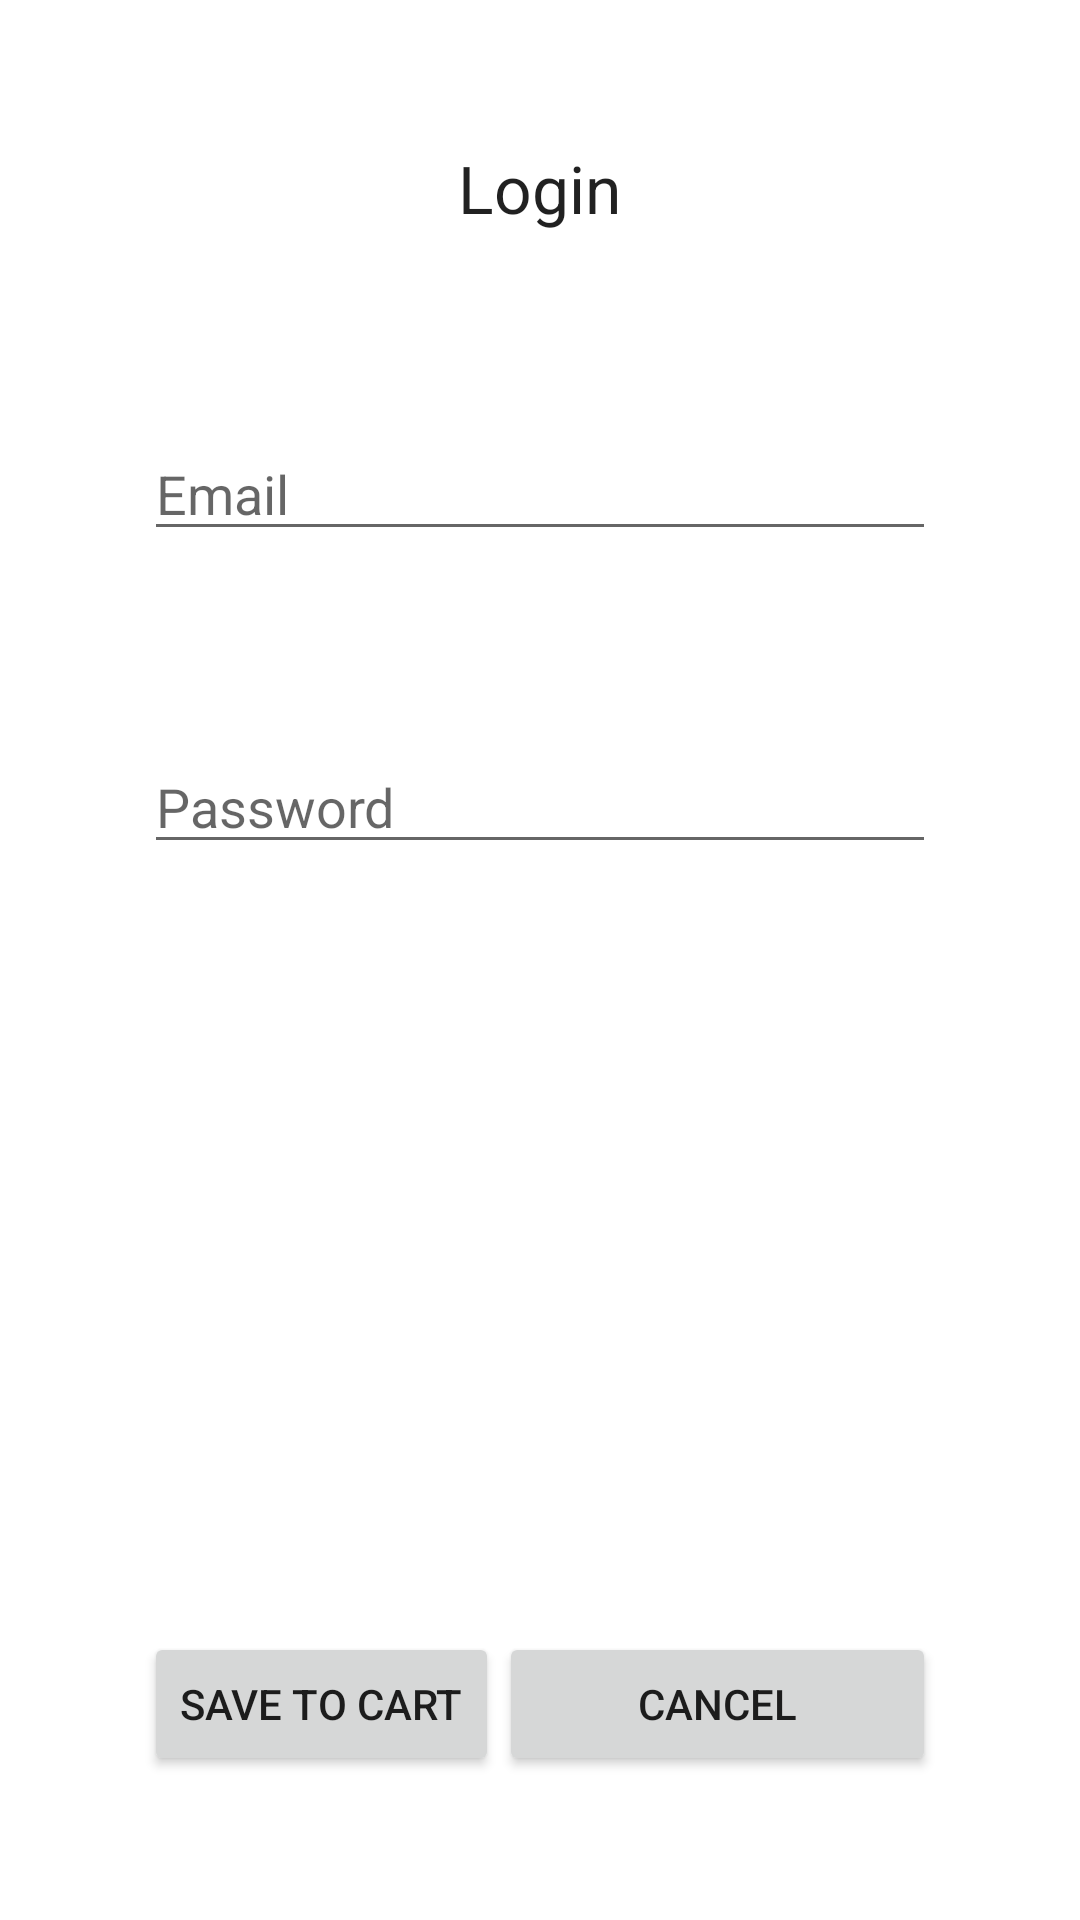

The Android layout XML behind this screen, and the referenced resources:
<!-- AndroidManifest.xml: application theme AppTheme -->
<!-- res/layout/activity_login.xml -->
<?xml version="1.0" encoding="utf-8"?>
<RelativeLayout xmlns:android="http://schemas.android.com/apk/res/android"
    xmlns:tools="http://schemas.android.com/tools"
    android:layout_width="match_parent"
    android:layout_height="match_parent"
    android:orientation="vertical"
    android:padding="48dp"
    tools:context="com.acmezon.acmezon_dash.LoginActivity">

    <TextView
        android:id="@+id/login_title"
        android:layout_width="wrap_content"
        android:layout_height="wrap_content"
        android:layout_gravity="center_horizontal"
        android:text="@string/login_title"
        android:textAppearance="?android:attr/textAppearanceLarge"
        android:layout_alignParentTop="true"
        android:layout_centerHorizontal="true" />

    <EditText
        android:id="@+id/input_email"
        android:inputType="textEmailAddress"
        android:layout_width="match_parent"
        android:layout_height="wrap_content"
        android:layout_gravity="center_horizontal"
        android:hint="@string/login_email"
        android:layout_marginTop="65dp"
        android:layout_below="@+id/login_title"
        android:layout_alignLeft="@+id/input_password"
        android:layout_alignStart="@+id/input_password" />

    <EditText
        android:id="@+id/input_password"
        android:layout_width="match_parent"
        android:layout_height="wrap_content"
        android:layout_gravity="center_horizontal"
        android:hint="@string/login_password"
        android:inputType="textPassword"
        android:layout_below="@+id/input_email"
        android:layout_marginTop="63dp" />

    <Button
        android:id="@+id/submit_btn"
        style="?android:attr/buttonStyleSmall"
        android:layout_width="wrap_content"
        android:layout_height="wrap_content"
        android:layout_gravity="center_horizontal"
        android:text="@string/login_submit"
        android:layout_alignParentBottom="true"
        android:layout_alignParentLeft="true"
        android:layout_alignParentStart="true"
        />

    <Button
        android:id="@+id/cancel_btn"
        style="?android:attr/buttonStyleSmall"
        android:layout_width="wrap_content"
        android:layout_height="wrap_content"
        android:layout_gravity="center_horizontal"
        android:text="@string/login_cancel"
        android:layout_alignParentBottom="true"
        android:layout_toRightOf="@+id/submit_btn"
        android:layout_toEndOf="@+id/submit_btn"
        android:layout_alignParentRight="true"
        android:layout_alignParentEnd="true"
        />

</RelativeLayout>
<!-- resources referenced by this layout -->
<resources>
  <string name="login_cancel">Cancel</string>
  <string name="login_email">Email</string>
  <string name="login_password">Password</string>
  <string name="login_submit">Save to cart</string>
  <string name="login_title">Login</string>
  <style name="AppTheme" parent="Theme.AppCompat.Light.NoActionBar">
          
          <item name="colorPrimary">@color/colorPrimary</item>
          <item name="colorPrimaryDark">@color/colorPrimaryDark</item>
          <item name="colorAccent">@color/colorAccent</item>
          <item name="android:windowBackground">@color/defaultBg</item>
      </style>
  <color name="colorPrimary">#3F51B5</color>
  <color name="colorPrimaryDark">#303F9F</color>
  <color name="colorAccent">#FF4081</color>
</resources>
